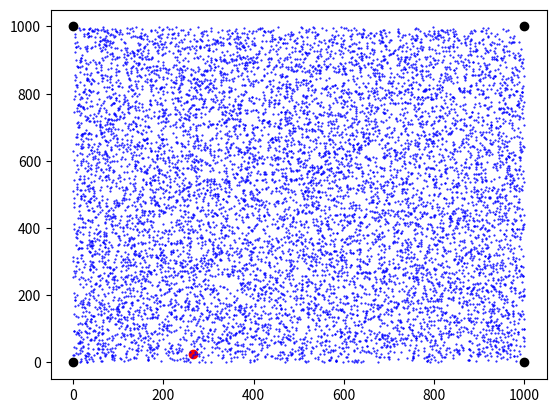

Write Python code to recreate this figure.
# coding: utf-8
import matplotlib.pyplot as plt
import numpy as np

# https://www.bilibili.com/video/av82339238?t=164&p=2


def caluate_point(point, vertex, trials):
    direction_arr = np.random.choice(len(vertex), trials, p=p_lst)
    direction_arr = np.array(list(map(lambda i: vertex[i], direction_arr)))
    point_lst = []
    for direction in direction_arr:
        point = tuple((p / step1 + d / step2) for p, d in zip(point, direction))
        point_lst.append(point)
    return point_lst

if __name__ == '__main__':
    # 迭代次数
    trials = 10000
    step = 2
    step1, step2 = step, step
    # 指定N个顶点
    N = 4
    max_x = 1000
    vertex = [(0, 0)]
    if N == 3:
        vertex.append((max_x, 0))
        vertex.append((max_x / 2, np.sqrt(max_x ** 2 - (max_x / 2)** 2)))
    elif N == 4:
        vertex.append((max_x, 0))
        vertex.append((0, max_x))
        vertex.append((max_x, max_x))

    N = len(vertex)
    # 每个变换的执行概率
    # p_lst = [0.4, 0.3, 0.2, 0.1]
    p_lst = np.array([1 / N]*N)

    max_value = np.max(vertex)
    x = np.random.randint(max_value)
    y = np.random.randint(max_value)
    point = (x, y)

    # 三角形顶点
    x, y = zip(*vertex)
    plt.scatter(x, y, color='black')
    plt.scatter(*point, color='red')


    point_lst = caluate_point(point, vertex, trials)
    x, y = zip(*point_lst)
    plt.scatter(x, y, color='blue', s=1, marker='.')

    plt.show()
